Run: headless pygame with SDL's dummy video driver; simulated clock (each Clock.tick advances the game by its frame time, no real sleeping); random seed 0; keys injected as events and as key.get_pressed() state; no mouse input.
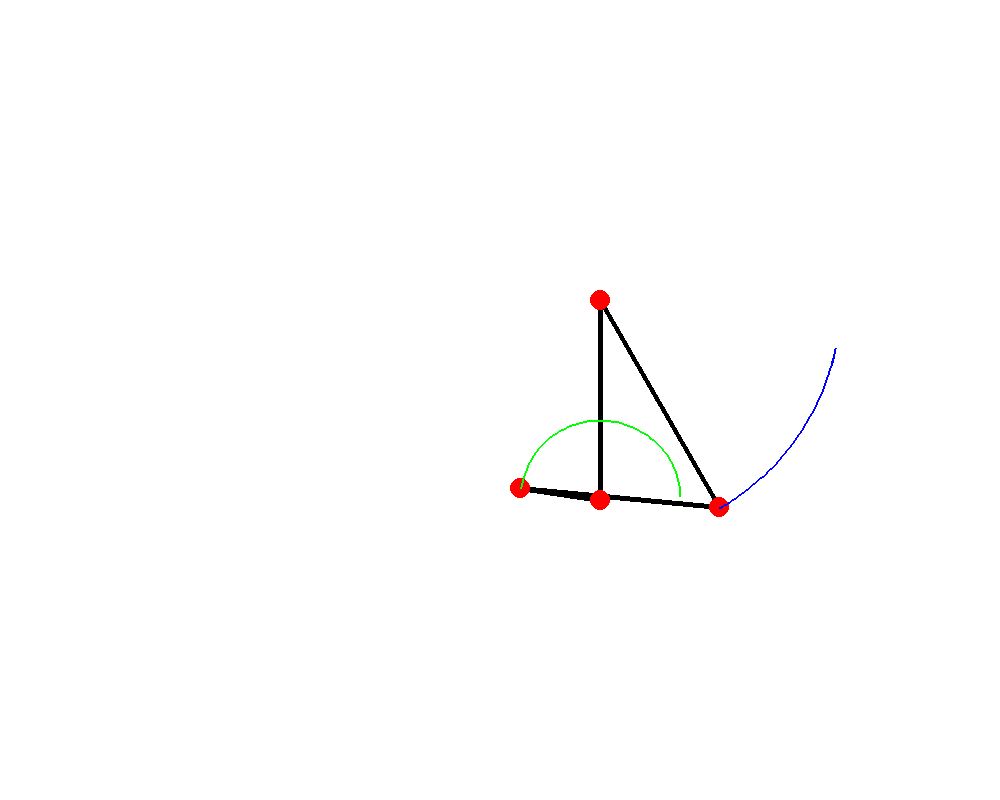
Frame 1 of 4 · flips 1–60 · no input
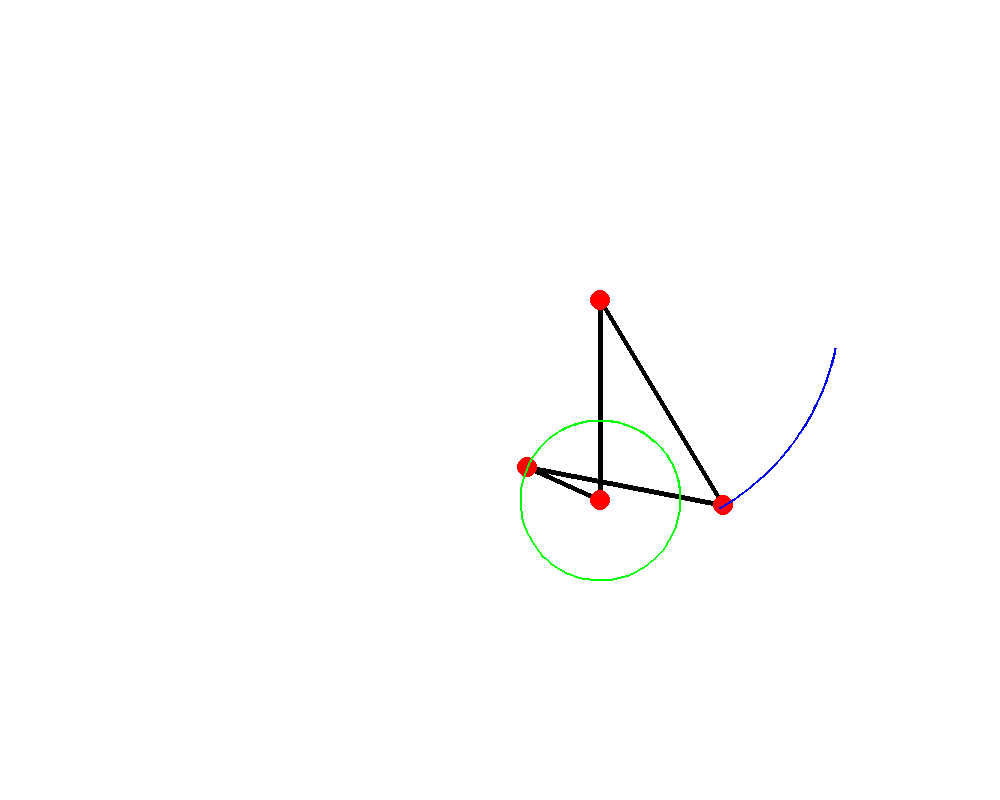
Frame 2 of 4 · flips 61–180 · tapped SPACE, RETURN · held RIGHT (→), D
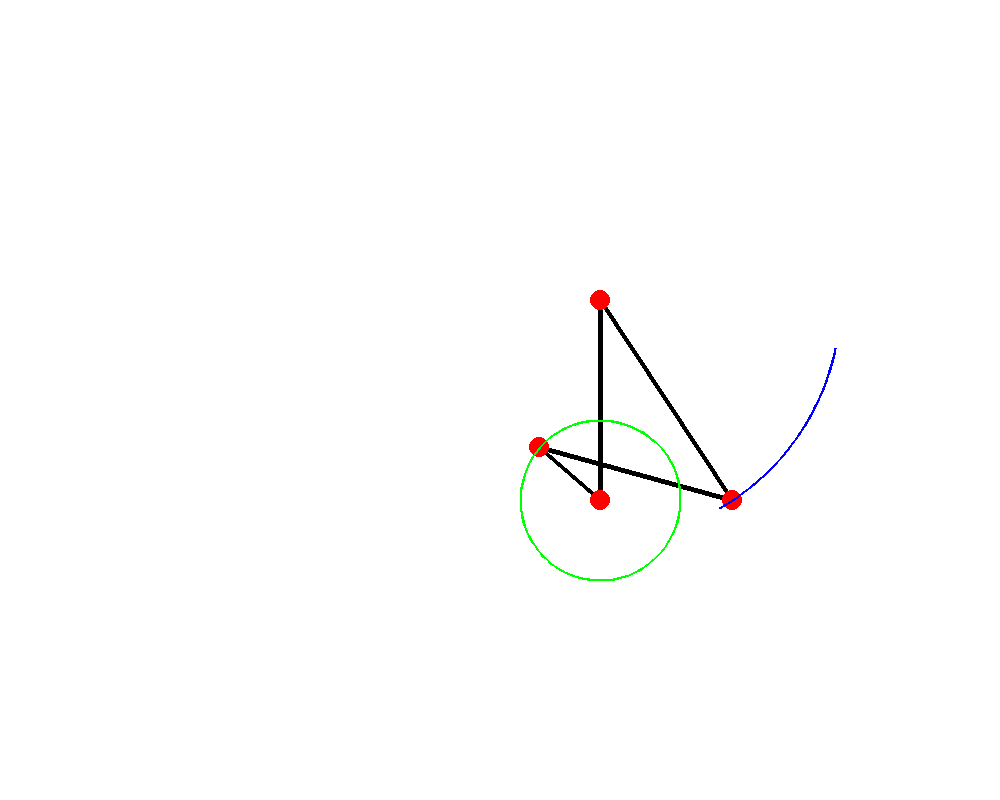
Frame 3 of 4 · flips 181–300 · held DOWN (↓), S
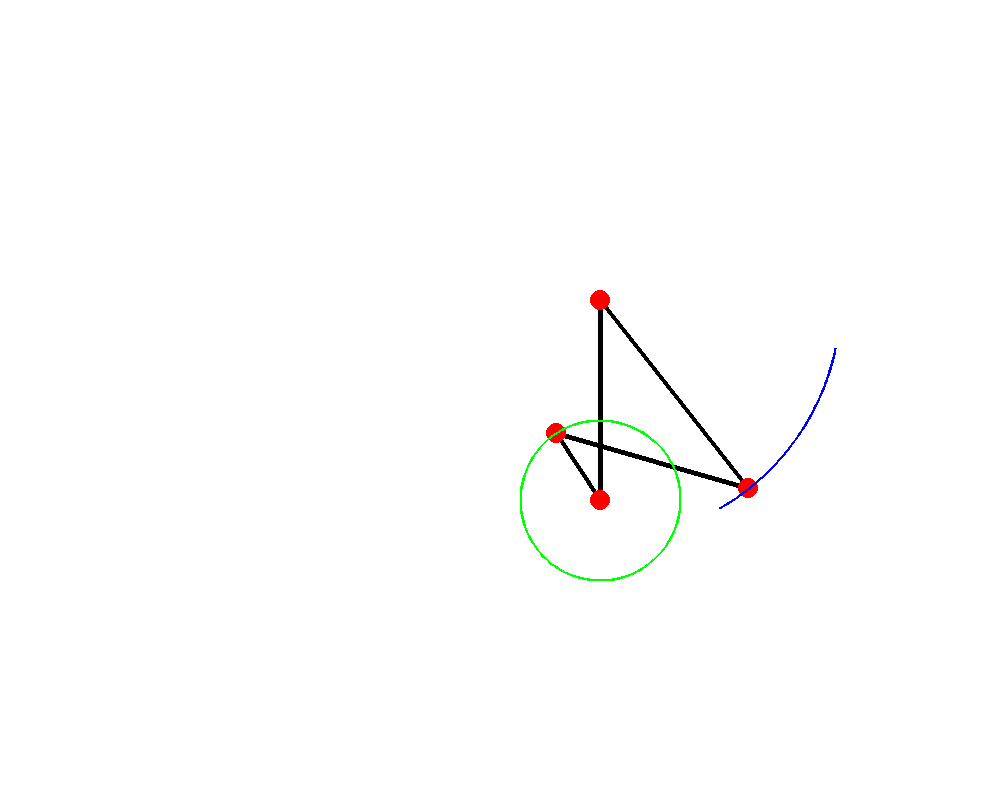
Frame 4 of 4 · flips 301–420 · held LEFT (←), A, UP (↑), W

The pygame program that drew these frames:

import pygame
import math


pygame.init()

WIDTH, HEIGHT = 1000, 800
screen = pygame.display.set_mode((WIDTH, HEIGHT))
pygame.display.set_caption("Four Bar Linkage Mechanism Simulation")

BLACK = (0, 0, 0)
WHITE = (255, 255, 255)
RED = (255, 0, 0)
BLUE = (0, 0, 255)
GREEN = (0, 255, 0)
SCALING_FACTOR = 20
OFFSET_FACTOR = (100, 100)
ALLOWANCE_FACTOR = 0.005
LINK1_LENGTH = 10 * SCALING_FACTOR # Fixed
LINK2_LENGTH = 4 * SCALING_FACTOR # crank
LINK3_LENGTH = 10 * SCALING_FACTOR # couple
LINK4_LENGTH = 12 * SCALING_FACTOR # rocker
LINK2_ANGULAR_VELOCITY = 0.05  

rocker_x_history = []
rocker_y_history = []
crank_x_history = []
crank_y_history = []

def distance(x1, x2, y1, y2):
    return math.sqrt((x1-x2)**2 + (y2-y1)**2)

def draw_linkage(screen, theta):
    link1_x = WIDTH // 2 + OFFSET_FACTOR[0]
    link1_y = HEIGHT // 2 + OFFSET_FACTOR[1]
    h = math.sqrt(LINK2_LENGTH**2 + LINK1_LENGTH**2 - 2*LINK1_LENGTH*LINK2_LENGTH*math.sin(theta))
    try:
        alpha = math.atan((math.cos(theta)*LINK2_LENGTH)/(LINK1_LENGTH-LINK2_LENGTH*math.sin(theta))) - math.asin((LINK4_LENGTH**2 + h**2 - LINK3_LENGTH**2)/(2*LINK4_LENGTH*h))
    except Exception as e:
        raise ValueError("Error in linkage. Most probably the links are unable to move")

    link2_x = link1_x + LINK2_LENGTH * math.cos(theta)
    link2_y = link1_y - LINK2_LENGTH * math.sin(theta)
    link4_x = link1_x 
    link4_y = link1_y - LINK1_LENGTH
    link3_x = link4_x + LINK4_LENGTH * math.cos(alpha)
    link3_y = link4_y - LINK4_LENGTH * math.sin(alpha)

    rocker_x_history.append(link3_x)
    rocker_y_history.append(link3_y)
    crank_x_history.append(link2_x)
    crank_y_history.append(link2_y)

    check = distance(link2_x, link3_x, link2_y, link3_y)

    # print(f'Distance is : {check}')
    try: 
        abs(check-LINK3_LENGTH) <= ALLOWANCE_FACTOR*LINK3_LENGTH
    except:
        print(f'Error in calculations. Not a crank rocker')
    pygame.draw.line(screen, BLACK, (link1_x, link1_y), (link2_x, link2_y), 5)
    pygame.draw.line(screen, BLACK, (link1_x, link1_y), (link4_x, link4_y), 5)
    pygame.draw.line(screen, BLACK, (link2_x, link2_y), (link3_x, link3_y), 5)
    pygame.draw.line(screen, BLACK, (link4_x, link4_y), (link3_x, link3_y), 5)
    pygame.draw.circle(screen, RED, (link1_x, link1_y), 10)
    pygame.draw.circle(screen, RED, (link2_x, link2_y), 10)
    pygame.draw.circle(screen, RED, (link3_x, link3_y), 10)
    pygame.draw.circle(screen, RED, (link4_x, link4_y), 10)

    return True

clock = pygame.time.Clock()
theta1 = 0

running = True
while running:
    screen.fill(WHITE)

    for event in pygame.event.get():
        if event.type == pygame.QUIT:
            running = False

    theta1 += LINK2_ANGULAR_VELOCITY  

    error_check = draw_linkage(screen, theta1)
    if not error_check:
        running = False
    if len(rocker_x_history) > 1 and len(rocker_y_history) > 1:
        pygame.draw.lines(screen, BLUE, False, list(zip(rocker_x_history, rocker_y_history)), 2)
    if len(rocker_x_history) > 1 and len(rocker_y_history) > 1:
        pygame.draw.lines(screen, GREEN, False, list(zip(crank_x_history, crank_y_history)), 2)
    pygame.display.flip()
    clock.tick(60)

pygame.quit()
